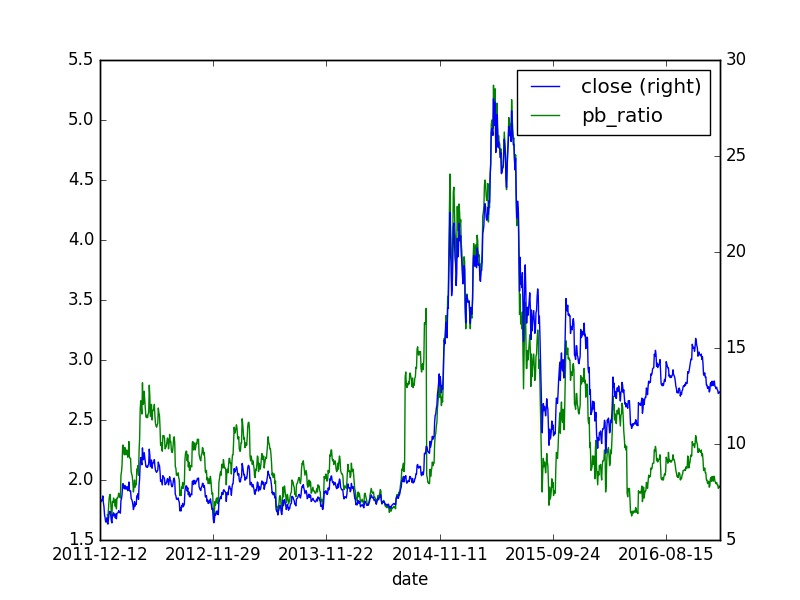

The data file committed next to this chart (first rows):
, id, code, pe_ratio, turnover_ratio, pb_ratio, ps_ratio, pcf_ratio, capitalization, market_cap, circulating_cap, circulating_market_cap, day, pe_ratio_lyr
0, 4904315, 601555.XSHG, 23.94, 83.51, , 7.17, 48.41, 200000, 147.0, 27500, 20.21, 2011-12-12, 25.53
0, 4904316, 601555.XSHG, 24.5, 54.22, , 7.34, 49.53, 200000, 150.4, 27500, 20.68, 2011-12-13, 26.12
0, 4904317, 601555.XSHG, 24.79, 38.22, , 7.43, 50.12, 200000, 152.2, 27500, 20.93, 2011-12-14, 26.43
0, 4904318, 601555.XSHG, 23.88, 49.72, , 7.15, 48.28, 200000, 146.6, 27500, 20.16, 2011-12-15, 25.46
0, 4904319, 601555.XSHG, 24.66, 39.78, , 7.39, 49.86, 200000, 151.4, 27500, 20.82, 2011-12-16, 26.29
0, 4904319, 601555.XSHG, 24.66, 39.78, , 7.39, 49.86, 200000, 151.4, 27500, 20.82, 2011-12-16, 26.29
0, 4904319, 601555.XSHG, 24.66, 39.78, , 7.39, 49.86, 200000, 151.4, 27500, 20.82, 2011-12-16, 26.29
0, 4904320, 601555.XSHG, 25.38, 38.0, , 7.6, 51.31, 200000, 155.8, 27500, 21.42, 2011-12-19, 27.06
0, 4904321, 601555.XSHG, 24.14, 28.92, , 7.23, 48.81, 200000, 148.2, 27500, 20.38, 2011-12-20, 25.74
0, 4904322, 601555.XSHG, 23.42, 26.12, , 7.02, 47.36, 200000, 143.8, 27500, 19.77, 2011-12-21, 24.97
0, 4904323, 601555.XSHG, 21.96, 29.62, , 6.58, 44.39, 200000, 134.8, 27500, 18.54, 2011-12-22, 23.41
0, 4904324, 601555.XSHG, 21.43, 25.26, , 6.42, 43.34, 200000, 131.6, 27500, 18.1, 2011-12-23, 22.86
0, 4904324, 601555.XSHG, 21.43, 25.26, , 6.42, 43.34, 200000, 131.6, 27500, 18.1, 2011-12-23, 22.86
0, 4904324, 601555.XSHG, 21.43, 25.26, , 6.42, 43.34, 200000, 131.6, 27500, 18.1, 2011-12-23, 22.86
0, 4904325, 601555.XSHG, 20.65, 16.8, , 6.19, 41.76, 200000, 126.8, 27500, 17.43, 2011-12-26, 22.02
0, 4904326, 601555.XSHG, 20.72, 27.8, , 6.21, 41.89, 200000, 127.2, 27500, 17.49, 2011-12-27, 22.09
0, 4904327, 601555.XSHG, 21.43, 28.75, , 6.42, 43.34, 200000, 131.6, 27500, 18.1, 2011-12-28, 22.86
0, 4904328, 601555.XSHG, 20.72, 17.26, , 6.21, 41.89, 200000, 127.2, 27500, 17.49, 2011-12-29, 22.09
0, 4904329, 601555.XSHG, 21.4, 21.32, , 6.41, 43.27, 200000, 131.4, 27500, 18.07, 2011-12-30, 22.82
0, 4904329, 601555.XSHG, 21.4, 21.32, , 6.41, 43.27, 200000, 131.4, 27500, 18.07, 2011-12-30, 22.82
0, 4904329, 601555.XSHG, 21.4, 21.32, , 6.41, 43.27, 200000, 131.4, 27500, 18.07, 2011-12-30, 22.82
0, 4904329, 601555.XSHG, 21.4, 21.32, , 6.41, 43.27, 200000, 131.4, 27500, 18.07, 2011-12-30, 22.82
0, 4904329, 601555.XSHG, 21.4, 21.32, , 6.41, 43.27, 200000, 131.4, 27500, 18.07, 2011-12-30, 22.82
0, 4904330, 601555.XSHG, 20.52, 14.75, 1.71, 6.15, 41.5, 200000, 126.0, 27500, 17.32, 2012-01-04, 54.42
0, 4904331, 601555.XSHG, 20.26, 13.43, 1.68, 6.07, 40.97, 200000, 124.4, 27500, 17.1, 2012-01-05, 53.73
0, 4904332, 601555.XSHG, 21.17, 21.11, 1.76, 6.34, 42.81, 200000, 130.0, 27500, 17.88, 2012-01-06, 56.15
0, 4904332, 601555.XSHG, 21.17, 21.11, 1.76, 6.34, 42.81, 200000, 130.0, 27500, 17.88, 2012-01-06, 56.15
0, 4904332, 601555.XSHG, 21.17, 21.11, 1.76, 6.34, 42.81, 200000, 130.0, 27500, 17.88, 2012-01-06, 56.15
0, 4904333, 601555.XSHG, 22.15, 27.17, 1.84, 6.64, 44.79, 200000, 136.0, 27500, 18.7, 2012-01-09, 58.74
0, 4904334, 601555.XSHG, 22.54, 28.18, 1.87, 6.75, 45.58, 200000, 138.4, 27500, 19.03, 2012-01-10, 59.78
0, 4904335, 601555.XSHG, 22.57, 19.49, 1.88, 6.76, 45.65, 200000, 138.6, 27500, 19.06, 2012-01-11, 59.87
0, 4904336, 601555.XSHG, 21.83, 18.42, 1.81, 6.54, 44.13, 200000, 134.0, 27500, 18.42, 2012-01-12, 57.88
0, 4904337, 601555.XSHG, 20.88, 13.84, 1.73, 6.26, 42.22, 200000, 128.2, 27500, 17.63, 2012-01-13, 55.37
0, 4904337, 601555.XSHG, 20.88, 13.84, 1.73, 6.26, 42.22, 200000, 128.2, 27500, 17.63, 2012-01-13, 55.37
0, 4904337, 601555.XSHG, 20.88, 13.84, 1.73, 6.26, 42.22, 200000, 128.2, 27500, 17.63, 2012-01-13, 55.37
0, 4904338, 601555.XSHG, 20.49, 8.89, 1.7, 6.14, 41.43, 200000, 125.8, 27500, 17.3, 2012-01-16, 54.34
0, 4904339, 601555.XSHG, 21.89, 15.85, 1.82, 6.56, 44.26, 200000, 134.4, 27500, 18.48, 2012-01-17, 58.05
0, 4904340, 601555.XSHG, 21.73, 25.62, 1.81, 6.51, 43.93, 200000, 133.4, 27500, 18.34, 2012-01-18, 57.62
0, 4904341, 601555.XSHG, 22.31, 16.97, 1.85, 6.69, 45.12, 200000, 137.0, 27500, 18.84, 2012-01-19, 59.18
0, 4904342, 601555.XSHG, 22.31, 11.62, 1.85, 6.69, 45.12, 200000, 137.0, 27500, 18.84, 2012-01-20, 59.18
0, 4904342, 601555.XSHG, 22.31, 11.62, 1.85, 6.69, 45.12, 200000, 137.0, 27500, 18.84, 2012-01-20, 59.18
0, 4904342, 601555.XSHG, 22.31, 11.62, 1.85, 6.69, 45.12, 200000, 137.0, 27500, 18.84, 2012-01-20, 59.18
0, 4904342, 601555.XSHG, 22.31, 11.62, 1.85, 6.69, 45.12, 200000, 137.0, 27500, 18.84, 2012-01-20, 59.18
0, 4904342, 601555.XSHG, 22.31, 11.62, 1.85, 6.69, 45.12, 200000, 137.0, 27500, 18.84, 2012-01-20, 59.18
0, 4904342, 601555.XSHG, 22.31, 11.62, 1.85, 6.69, 45.12, 200000, 137.0, 27500, 18.84, 2012-01-20, 59.18
0, 4904342, 601555.XSHG, 22.31, 11.62, 1.85, 6.69, 45.12, 200000, 137.0, 27500, 18.84, 2012-01-20, 59.18
0, 4904342, 601555.XSHG, 22.31, 11.62, 1.85, 6.69, 45.12, 200000, 137.0, 27500, 18.84, 2012-01-20, 59.18
0, 4904342, 601555.XSHG, 22.31, 11.62, 1.85, 6.69, 45.12, 200000, 137.0, 27500, 18.84, 2012-01-20, 59.18
0, 4904342, 601555.XSHG, 22.31, 11.62, 1.85, 6.69, 45.12, 200000, 137.0, 27500, 18.84, 2012-01-20, 59.18
0, 4904343, 601555.XSHG, 21.86, 9.19, 1.82, 6.55, 44.2, 200000, 134.2, 27500, 18.45, 2012-01-30, 57.97
0, 4904344, 601555.XSHG, 22.02, 6.57, 1.83, 6.6, 44.53, 200000, 135.2, 27500, 18.59, 2012-01-31, 58.4
0, 4904345, 601555.XSHG, 21.4, 8.17, 1.78, 6.41, 43.27, 200000, 131.4, 27500, 18.07, 2012-02-01, 56.76
0, 4904346, 601555.XSHG, 21.86, 9.21, 1.82, 6.55, 44.2, 200000, 134.2, 27500, 18.45, 2012-02-02, 57.97
0, 4904347, 601555.XSHG, 21.89, 9.82, 1.82, 6.56, 44.26, 200000, 134.4, 27500, 18.48, 2012-02-03, 58.05
0, 4904347, 601555.XSHG, 21.89, 9.82, 1.82, 6.56, 44.26, 200000, 134.4, 27500, 18.48, 2012-02-03, 58.05
0, 4904347, 601555.XSHG, 21.89, 9.82, 1.82, 6.56, 44.26, 200000, 134.4, 27500, 18.48, 2012-02-03, 58.05
0, 4904348, 601555.XSHG, 22.12, 12.55, 1.84, 6.63, 44.72, 200000, 135.8, 27500, 18.67, 2012-02-06, 58.66
0, 4904349, 601555.XSHG, 21.24, 8.84, 1.76, 6.36, 42.95, 200000, 130.4, 27500, 17.93, 2012-02-07, 56.32
0, 4904350, 601555.XSHG, 22.22, 13.89, 1.85, 6.66, 44.92, 200000, 136.4, 27500, 18.76, 2012-02-08, 58.92
0, 4904351, 601555.XSHG, 22.15, 13.27, 1.84, 6.64, 44.79, 200000, 136.0, 27500, 18.7, 2012-02-09, 58.74
... 1,811 more rows
